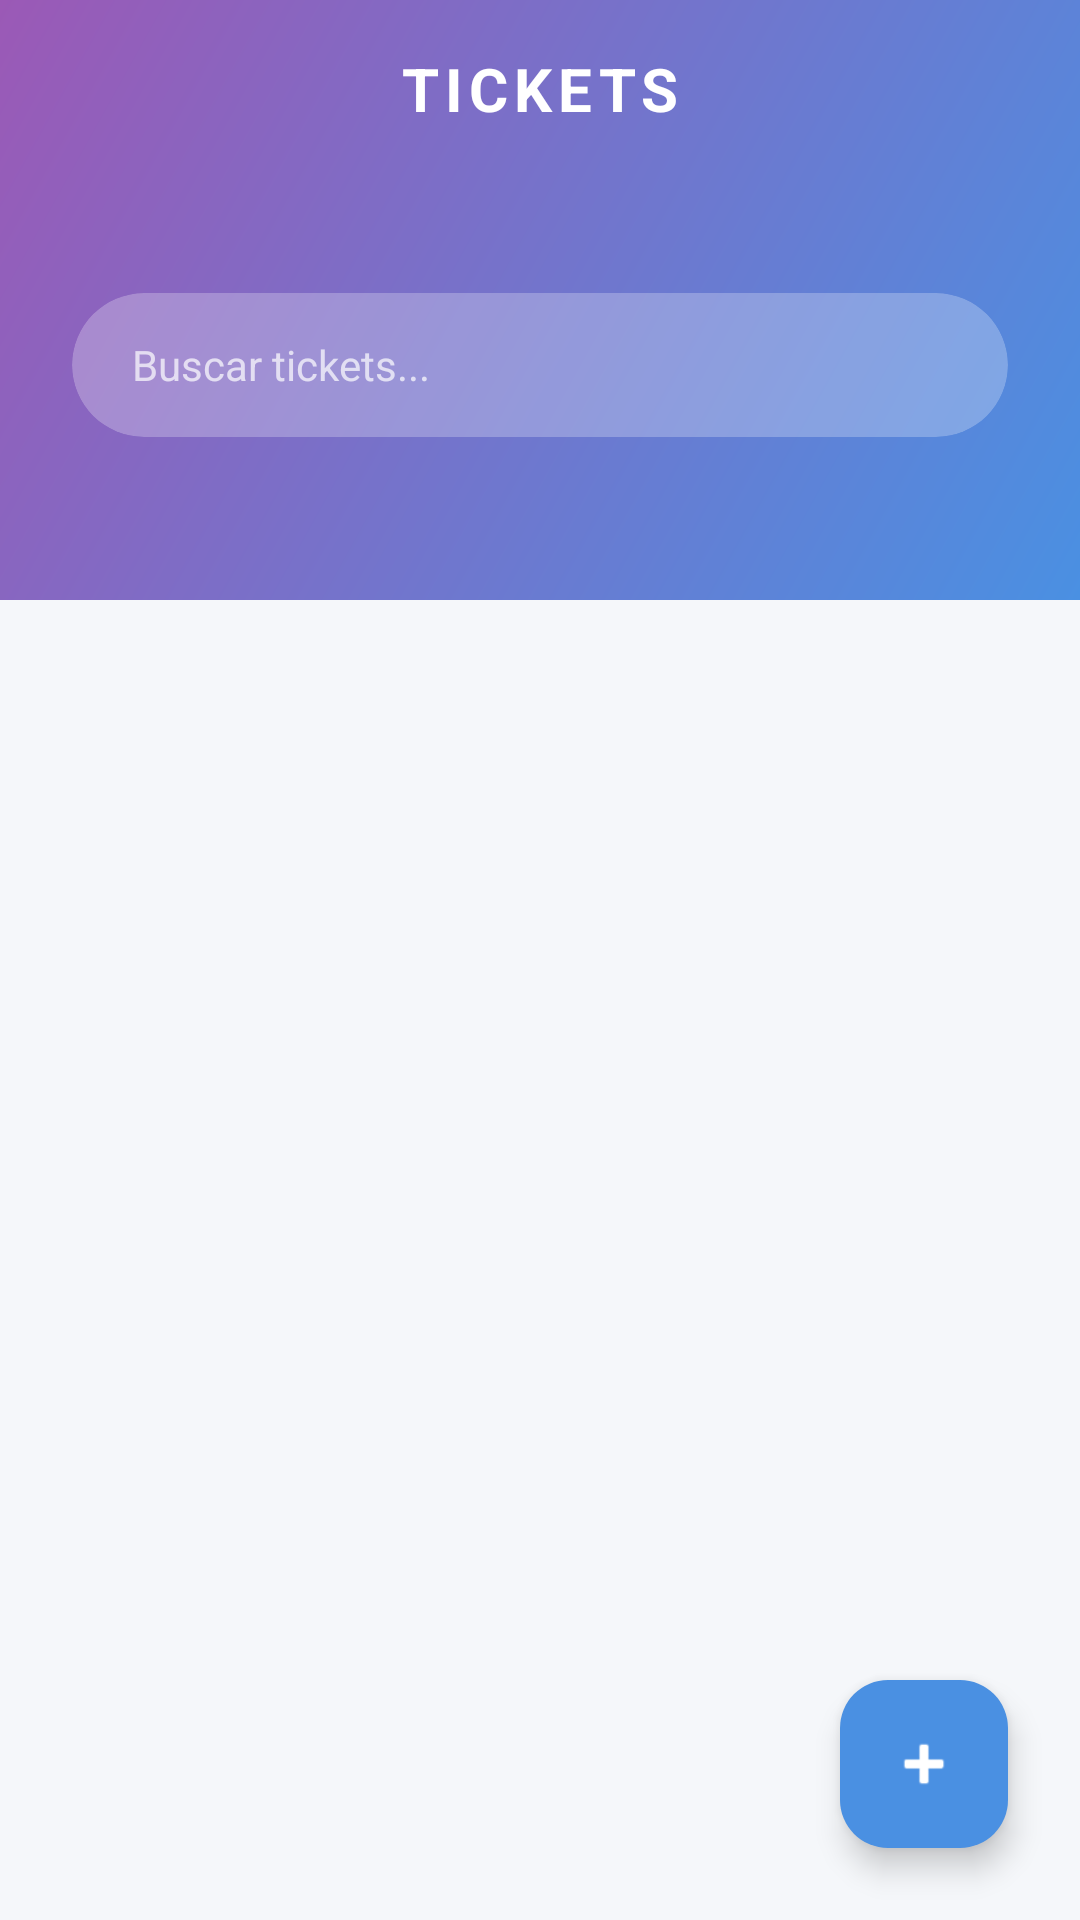

The Android layout XML behind this screen, and the referenced resources:
<!-- AndroidManifest.xml: activity theme Theme.FiberDeskApp -->
<!-- res/layout/activity_ticket_list.xml -->
<?xml version="1.0" encoding="utf-8"?>
<androidx.constraintlayout.widget.ConstraintLayout xmlns:android="http://schemas.android.com/apk/res/android"
    xmlns:app="http://schemas.android.com/apk/res-auto"
    android:layout_width="match_parent"
    android:layout_height="match_parent"
    android:background="#F5F7FA">

    
    <androidx.constraintlayout.widget.ConstraintLayout
        android:id="@+id/headerLayout"
        android:layout_width="match_parent"
        android:layout_height="200dp"
        android:background="@drawable/gradient_background"
        app:layout_constraintTop_toTopOf="parent"
        app:layout_constraintStart_toStartOf="parent"
        app:layout_constraintEnd_toEndOf="parent">

        
        <ImageView
            android:id="@+id/btnBack"
            android:layout_width="48dp"
            android:layout_height="48dp"
            android:src="@drawable/ic_arrow_back"
            android:contentDescription="Atrás"
            android:scaleType="center"
            android:padding="12dp"
            app:tint="@color/white"
            app:layout_constraintTop_toTopOf="parent"
            app:layout_constraintStart_toStartOf="parent"
            android:layout_marginTop="8dp"
            android:layout_marginStart="8dp" />

        
        <TextView
            android:id="@+id/txtTitulo"
            android:layout_width="wrap_content"
            android:layout_height="wrap_content"
            android:text="TICKETS"
            android:textSize="20sp"
            android:textColor="@color/white"
            android:textStyle="bold"
            android:letterSpacing="0.1"
            app:layout_constraintTop_toTopOf="parent"
            app:layout_constraintStart_toStartOf="parent"
            app:layout_constraintEnd_toEndOf="parent"
            android:layout_marginTop="16dp" />

        
        <androidx.cardview.widget.CardView
            android:id="@+id/searchCard"
            android:layout_width="0dp"
            android:layout_height="48dp"
            app:cardCornerRadius="24dp"
            app:cardBackgroundColor="#40FFFFFF"
            app:cardElevation="0dp"
            app:layout_constraintTop_toBottomOf="@id/txtTitulo"
            app:layout_constraintStart_toStartOf="parent"
            app:layout_constraintEnd_toEndOf="parent"
            app:layout_constraintBottom_toBottomOf="parent"
            android:layout_marginTop="20dp"
            android:layout_marginStart="24dp"
            android:layout_marginEnd="24dp"
            android:layout_marginBottom="20dp">

            <EditText
                android:id="@+id/edtBuscar"
                android:layout_width="match_parent"
                android:layout_height="match_parent"
                android:hint="Buscar tickets..."
                android:textColorHint="#B3FFFFFF"
                android:textColor="@color/white"
                android:background="@android:color/transparent"
                android:paddingStart="20dp"
                android:paddingEnd="20dp"
                android:textSize="14sp"
                android:inputType="text"
                android:imeOptions="actionSearch" />
        </androidx.cardview.widget.CardView>
    </androidx.constraintlayout.widget.ConstraintLayout>

    
    <androidx.recyclerview.widget.RecyclerView
        android:id="@+id/rvTickets"
        android:layout_width="match_parent"
        android:layout_height="0dp"
        android:paddingHorizontal="16dp"
        android:paddingTop="16dp"
        android:paddingBottom="90dp"
        android:clipToPadding="false"
        app:layout_constraintTop_toBottomOf="@id/headerLayout"
        app:layout_constraintBottom_toBottomOf="parent"
        app:layout_constraintStart_toStartOf="parent"
        app:layout_constraintEnd_toEndOf="parent" />

    
    <com.google.android.material.floatingactionbutton.FloatingActionButton
        android:id="@+id/btnCrearTicket"
        android:layout_width="wrap_content"
        android:layout_height="wrap_content"
        android:src="@android:drawable/ic_input_add"
        android:contentDescription="Crear ticket"
        app:tint="@android:color/white"
        app:backgroundTint="#4A90E2"
        app:layout_constraintBottom_toBottomOf="parent"
        app:layout_constraintEnd_toEndOf="parent"
        android:layout_margin="24dp"
        app:elevation="6dp" />

    
    <Button
        android:id="@+id/btnVerArchivados"
        android:layout_width="0dp"
        android:layout_height="wrap_content"
        android:text="Ver tickets archivados"
        android:visibility="gone"
        app:layout_constraintBottom_toBottomOf="parent"
        app:layout_constraintStart_toStartOf="parent"
        app:layout_constraintEnd_toEndOf="parent"
        android:layout_marginStart="16dp"
        android:layout_marginEnd="16dp"
        android:layout_marginBottom="16dp" />

</androidx.constraintlayout.widget.ConstraintLayout>
<!-- resources referenced by this layout -->
<resources>
  <color name="white">#FFFFFFFF</color>
  <!-- drawable gradient_background (drawable) -->
  <?xml version="1.0" encoding="utf-8"?>
  <shape xmlns:android="http://schemas.android.com/apk/res/android">
      <gradient
          android:angle="135"
          android:startColor="@color/blue_gradient_start"
          android:endColor="@color/purple_gradient_end"
          android:type="linear" />
  </shape>
  <style name="Theme.FiberDeskApp" parent="Base.Theme.FiberDeskApp" />
  <color name="blue_gradient_start">#4A90E2</color>
  <color name="purple_gradient_end">#9B59B6</color>
  <style name="Base.Theme.FiberDeskApp" parent="Theme.Material3.Light.NoActionBar">
          <item name="colorPrimary">@color/blue_gradient_start</item>
          <item name="colorPrimaryVariant">@color/purple_gradient_end</item>
          <item name="colorOnPrimary">@color/white</item>
          <item name="android:statusBarColor">@color/blue_gradient_start</item>
          <item name="android:windowLightStatusBar">false</item>
      </style>
</resources>
